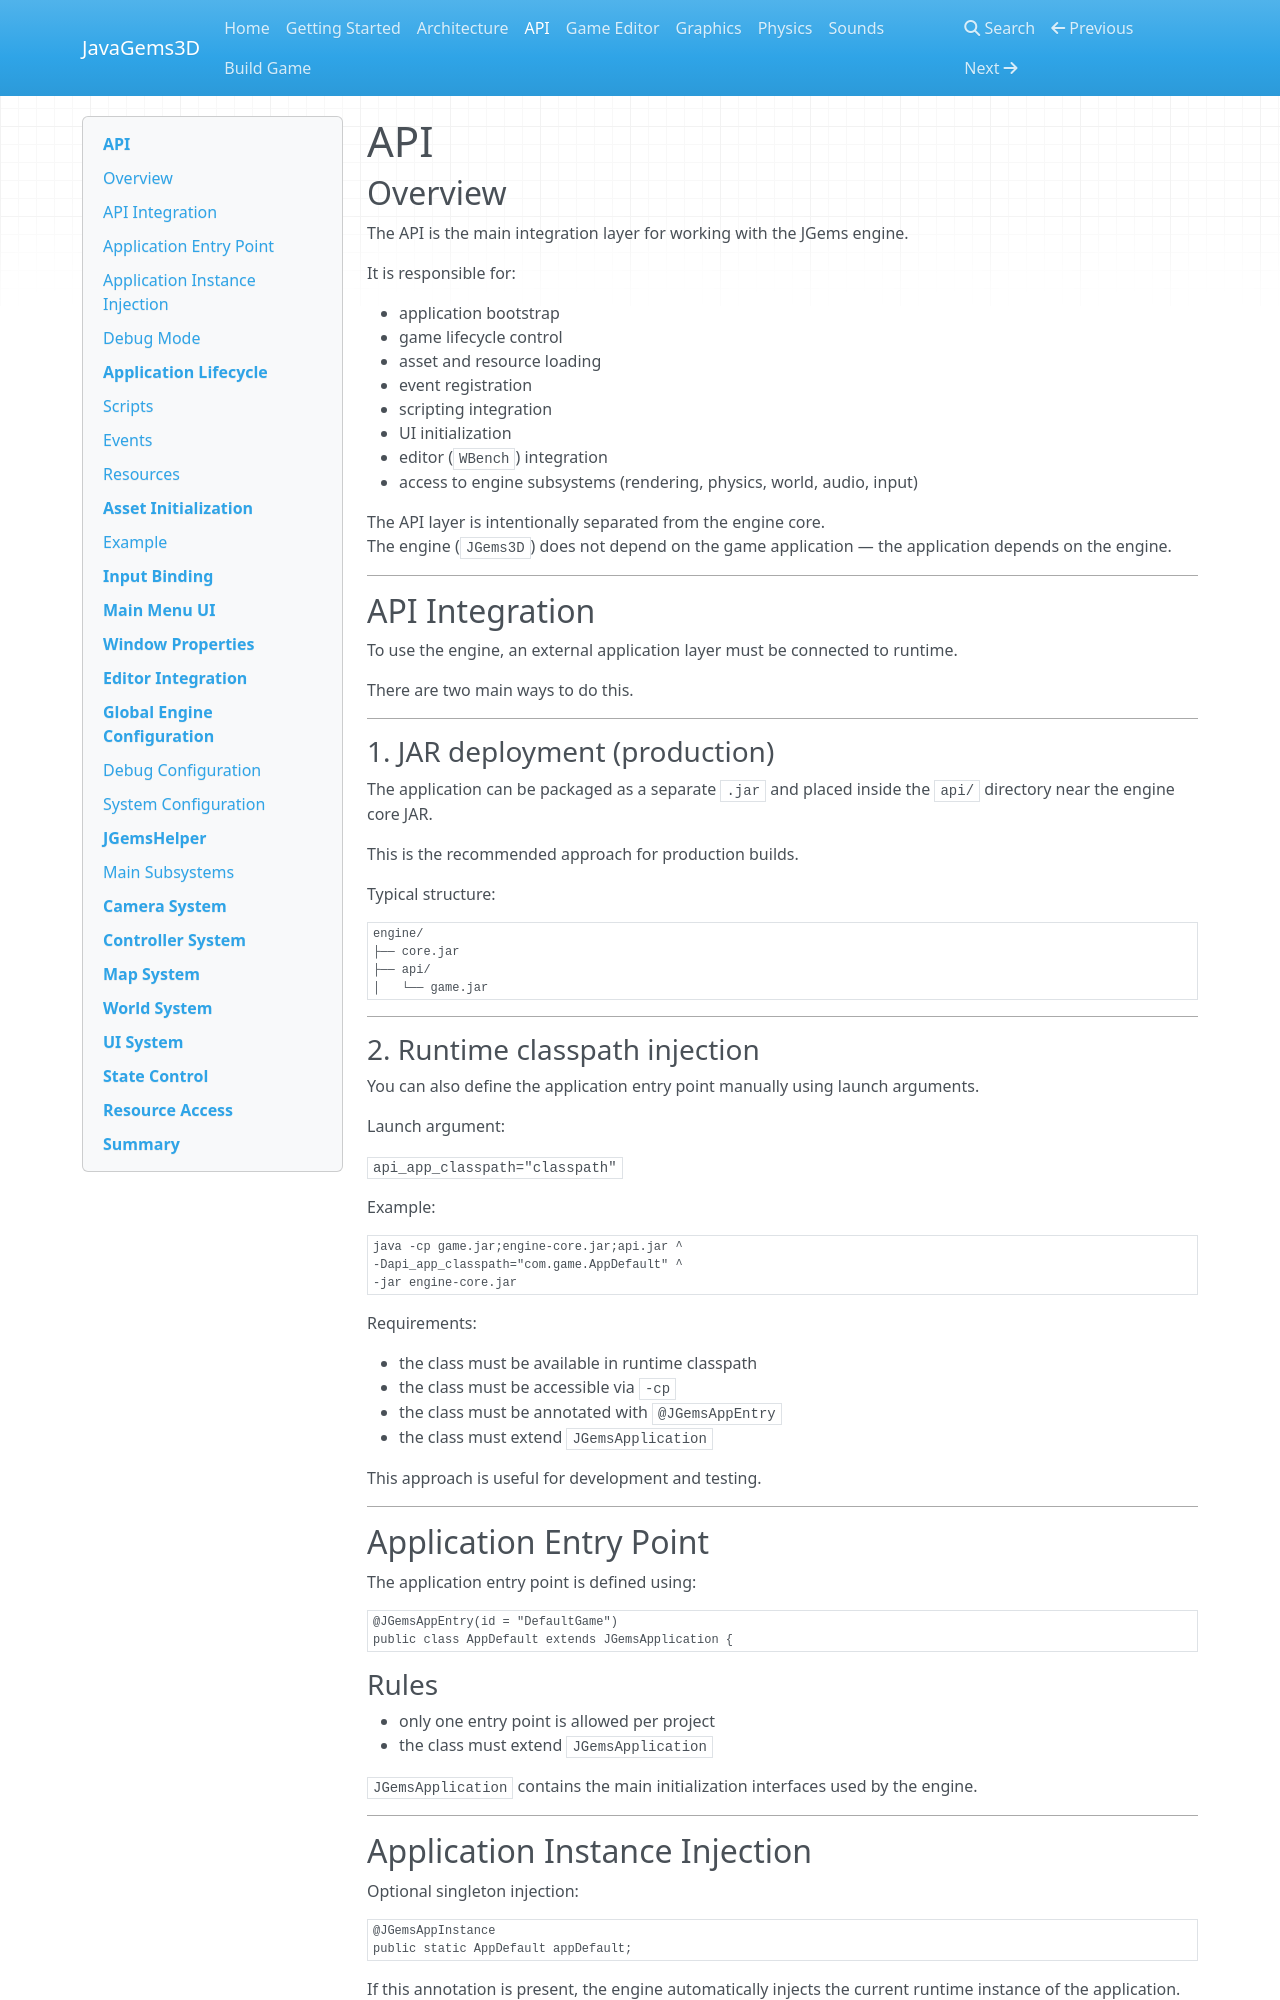

repository: alfabouh/javagems3d · page: api/index.html · generator: mkdocs

# API

## Overview

The API is the main integration layer for working with the JGems engine.

It is responsible for:

- application bootstrap
- game lifecycle control
- asset and resource loading
- event registration
- scripting integration
- UI initialization
- editor (`WBench`) integration
- access to engine subsystems (rendering, physics, world, audio, input)

The API layer is intentionally separated from the engine core.  
The engine (`JGems3D`) does not depend on the game application — the application depends on the engine.

---

## API Integration

To use the engine, an external application layer must be connected to runtime.

There are two main ways to do this.

---

### 1. JAR deployment (production)

The application can be packaged as a separate `.jar` and placed inside the `api/` directory near the engine core JAR.

This is the recommended approach for production builds.

Typical structure:

```text
engine/
├── core.jar
├── api/
│   └── game.jar
```

---

### 2. Runtime classpath injection

You can also define the application entry point manually using launch arguments.

Launch argument:

`api_app_classpath="classpath"`

Example:

```bash
java -cp game.jar;engine-core.jar;api.jar ^
-Dapi_app_classpath="com.game.AppDefault" ^
-jar engine-core.jar
```

Requirements:

- the class must be available in runtime classpath
- the class must be accessible via `-cp`
- the class must be annotated with `@JGemsAppEntry`
- the class must extend `JGemsApplication`

This approach is useful for development and testing.

---

## Application Entry Point

The application entry point is defined using:

```java
@JGemsAppEntry(id = "DefaultGame")
public class AppDefault extends JGemsApplication {
```
